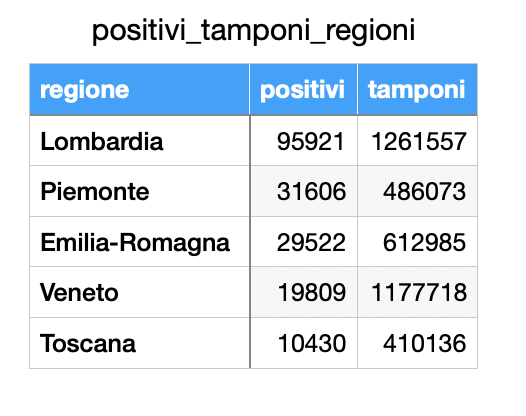

The data file committed next to this chart (first rows):
regione, positivi, tamponi
Lombardia, 95921, 1261557
Piemonte, 31606, 486073
Emilia-Romagna, 29522, 612985
Veneto, 19809, 1177718
Toscana, 10430, 410136
